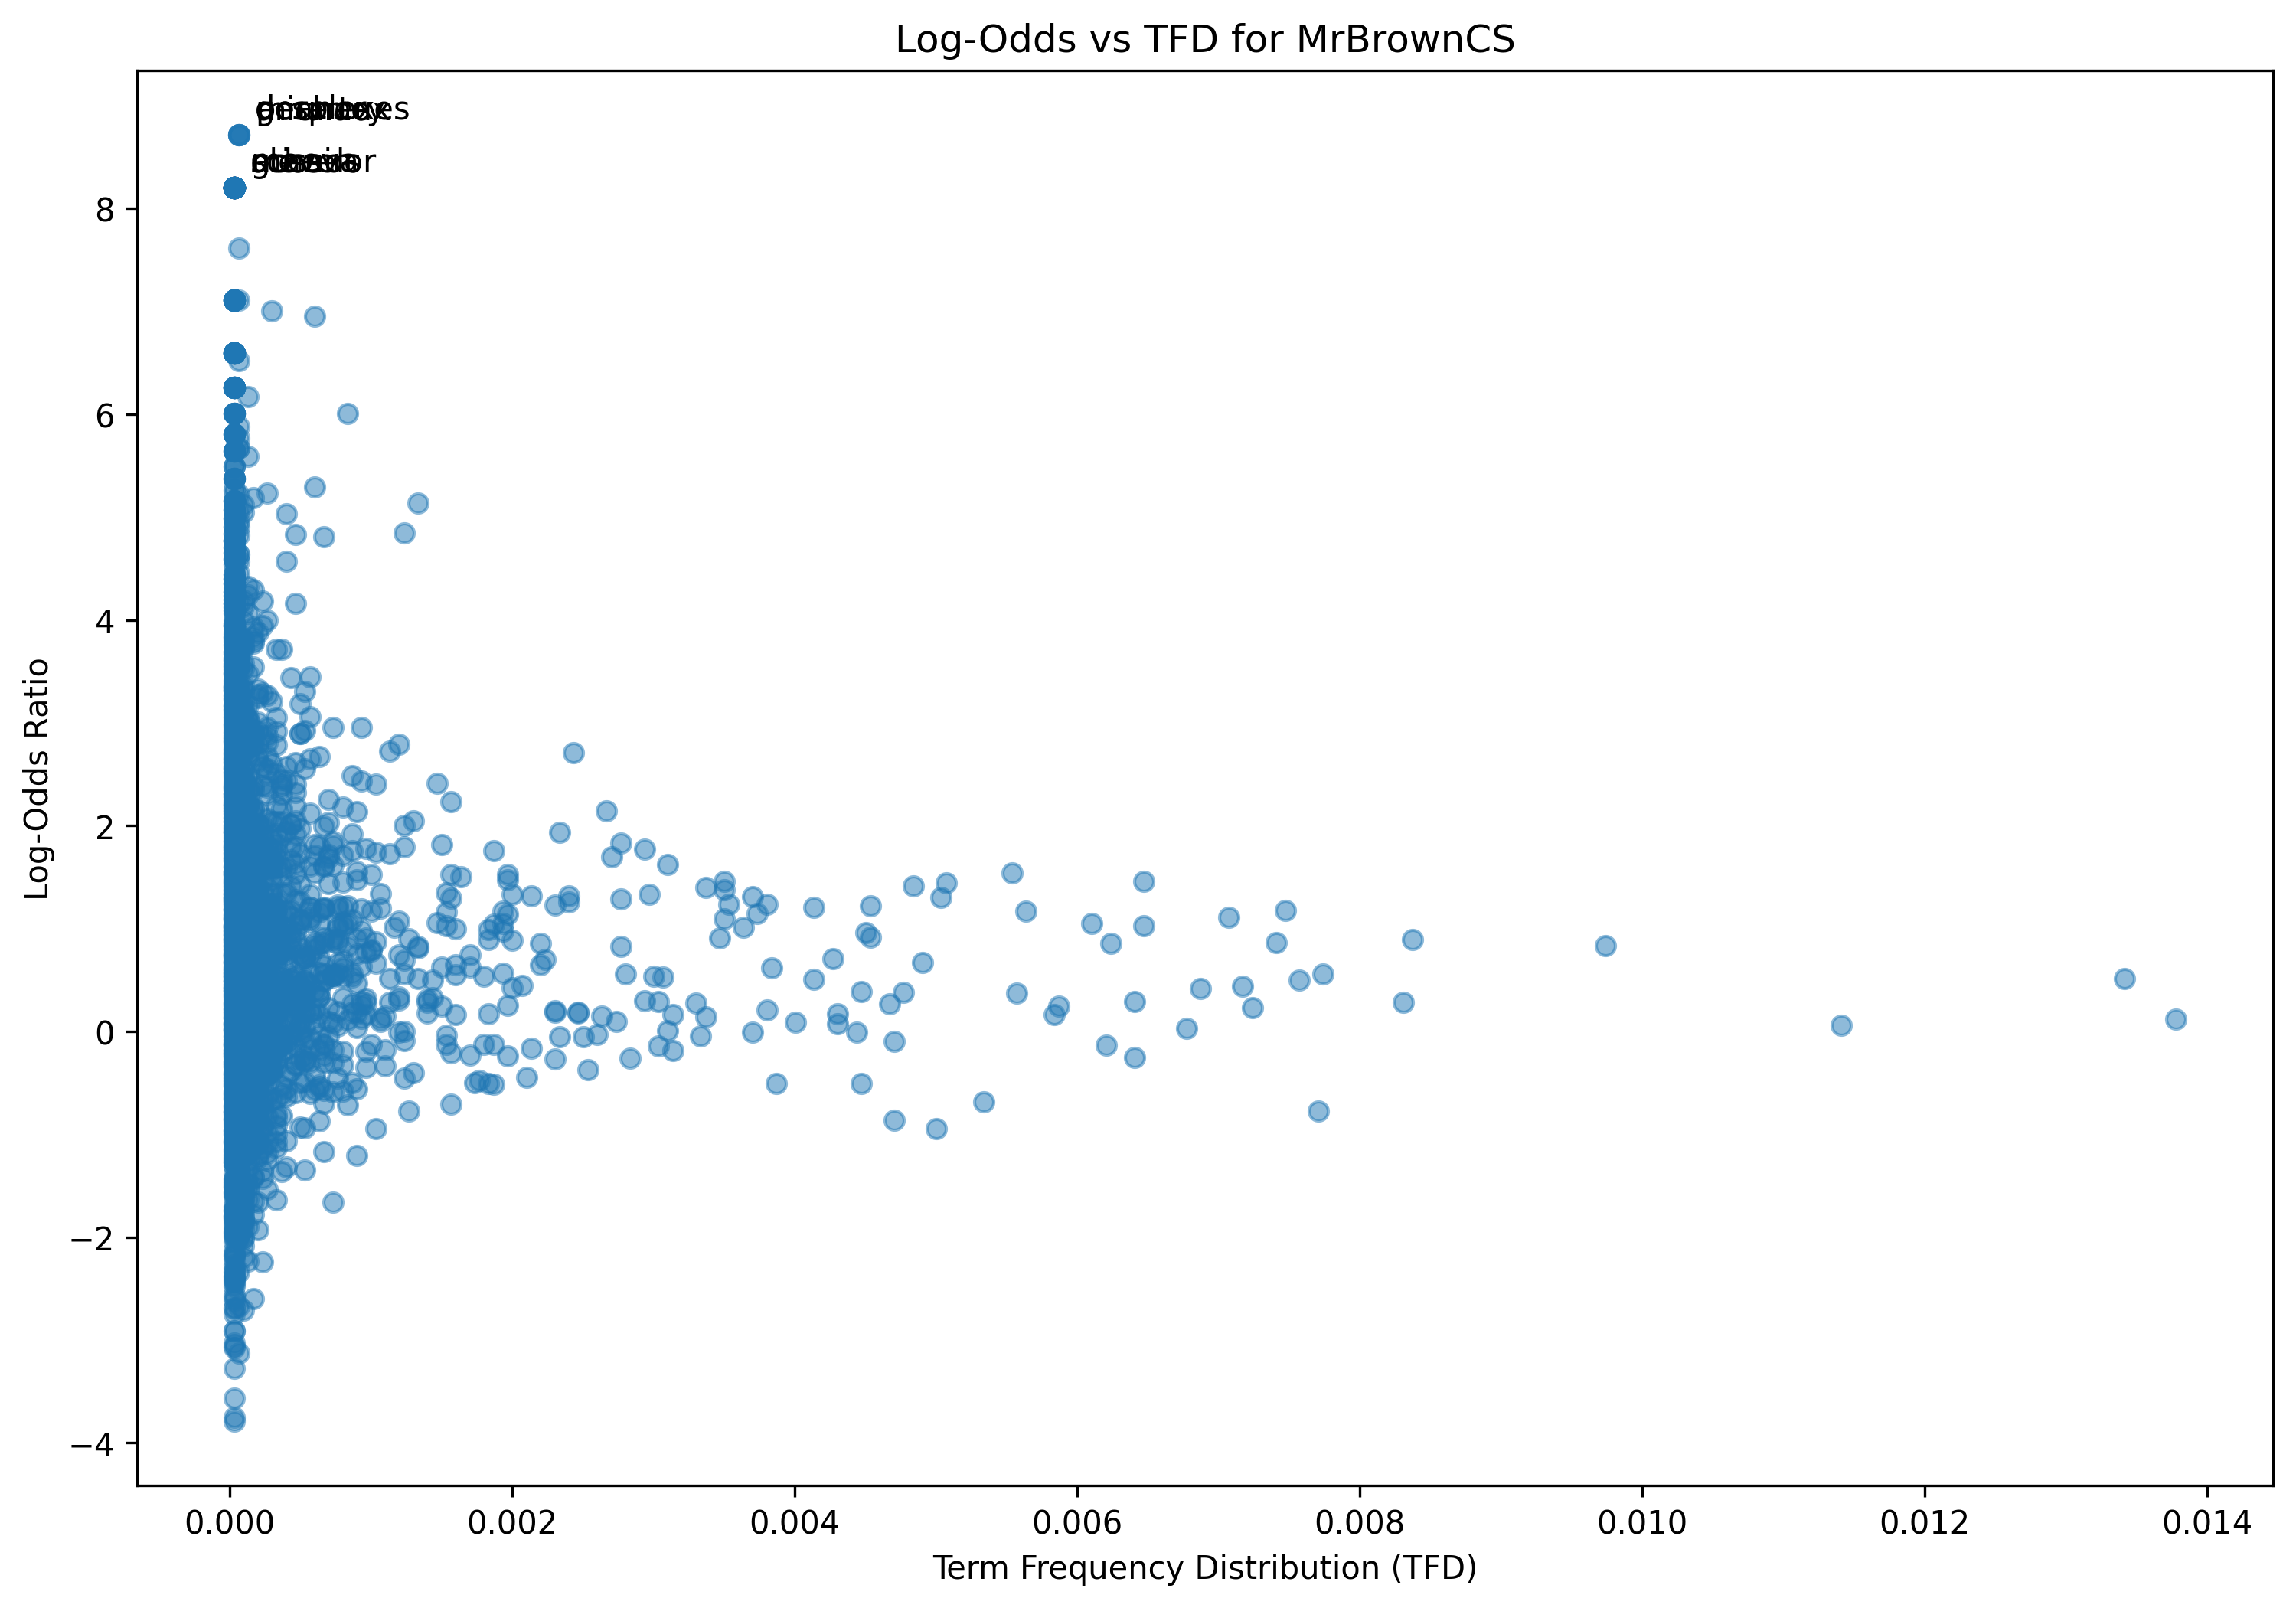

Source data for this figure (header and first rows):
term, log_odds, tfd
let, -0.7783, 0.007708
look, -0.009088, 0.004438
selection, 2.726, 0.001135
python, 1.442, 0.005072
us, -0.4731, 0.0001001
ifelse, 2.795, 0.0001001
statement, 1.38, 0.003504
cant, 1.461, 0.003504
really, 0.8348, 0.009744
make, 0.2286, 0.007241
useful, 1.348, 0.001535
program, 1.538, 0.005539
without, 0.7936, 0.001001
capacity, 0.3258, 6.674008075549771e-05
good, 0.3001, 0.002937
covering, -0.2915, 3.3370040377748854e-05
one, 0.1189, 0.01378
screen, -0.5654, 0.0006007
last, 0.2417, 0.001502
video, 0.005071, 0.003103
nothing, 0.6637, 0.001034
groundbreaking, 3.941, 3.3370040377748854e-05
would, 0.07211, 0.004305
sort, 1.307, 0.003704
testing, -0.517, 0.0001335
thing, -0.5085, 0.003871
regarding, 1.102, 6.674008075549771e-05
string, 1.168, 0.00564
handling, 1.796, 0.0004672
far, 0.5659, 0.0007675
weve, 1.222, 0.004538
done, 0.4486, 0.002069
including, 1.35, 0.0004004
use, 0.2812, 0.008309
sequence, 2.234, 0.001568
code, 0.4961, 0.007575
instruction, 0.9518, 0.0003671
followed, 0.7498, 0.0003003
interpreter, 1.685, 0.0001669
running, -0.1229, 0.0006674
click, -2.242, 0.0002336
run, 0.1378, 0.00337
working, -0.352, 0.0009677
way, 0.1693, 0.004305
page, -2.712, 0.0001001
line, 1.049, 0.006107
time, 0.2426, 0.005873
two, 0.556, 0.007742
three, -0.2339, 0.001702
four, 0.829, 0.00277
fine, 0.9745, 0.001935
behaving, 2.389, 3.3370040377748854e-05
natural, 0.6806, 0.0001001
term, 0.542, 0.0007341
algorithm, 0.3931, 0.0006007
human, 0.3492, 0.0002002
behavior, -1.006, 3.3370040377748854e-05
mindlessly, 4.769, 3.3370040377748854e-05
following, 0.9145, 0.0006674
kind, -0.5173, 0.001869
... 2,775 more rows
